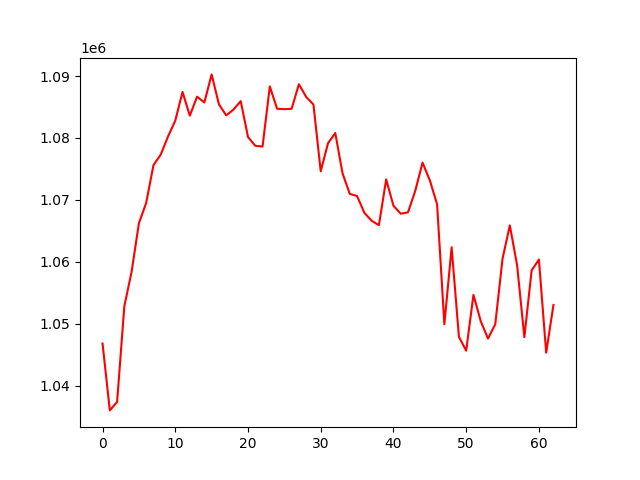

The file beside this chart, header and first rows:
, 0
0, 1046789
1, 1035976
2, 1037336
3, 1052848
4, 1058403
5, 1066226
6, 1069501
7, 1075605
8, 1077316
9, 1080229
10, 1082799
11, 1087439
12, 1083605
13, 1086678
14, 1085736
15, 1090274
16, 1085451
17, 1083650
18, 1084583
19, 1085954
20, 1080154
21, 1078734
22, 1078613
23, 1088330
24, 1084721
25, 1084653
26, 1084714
27, 1088692
28, 1086630
29, 1085402
30, 1074601
31, 1079145
32, 1080797
33, 1074280
34, 1070966
35, 1070619
36, 1067901
37, 1066627
38, 1065907
39, 1073298
40, 1069050
41, 1067762
42, 1067985
43, 1071463
44, 1076016
45, 1073157
46, 1069289
47, 1049902
48, 1062337
49, 1047877
50, 1045626
51, 1054654
52, 1050397
53, 1047579
54, 1049906
55, 1060492
56, 1065879
57, 1059440
58, 1047812
59, 1058607
... 3 more rows
